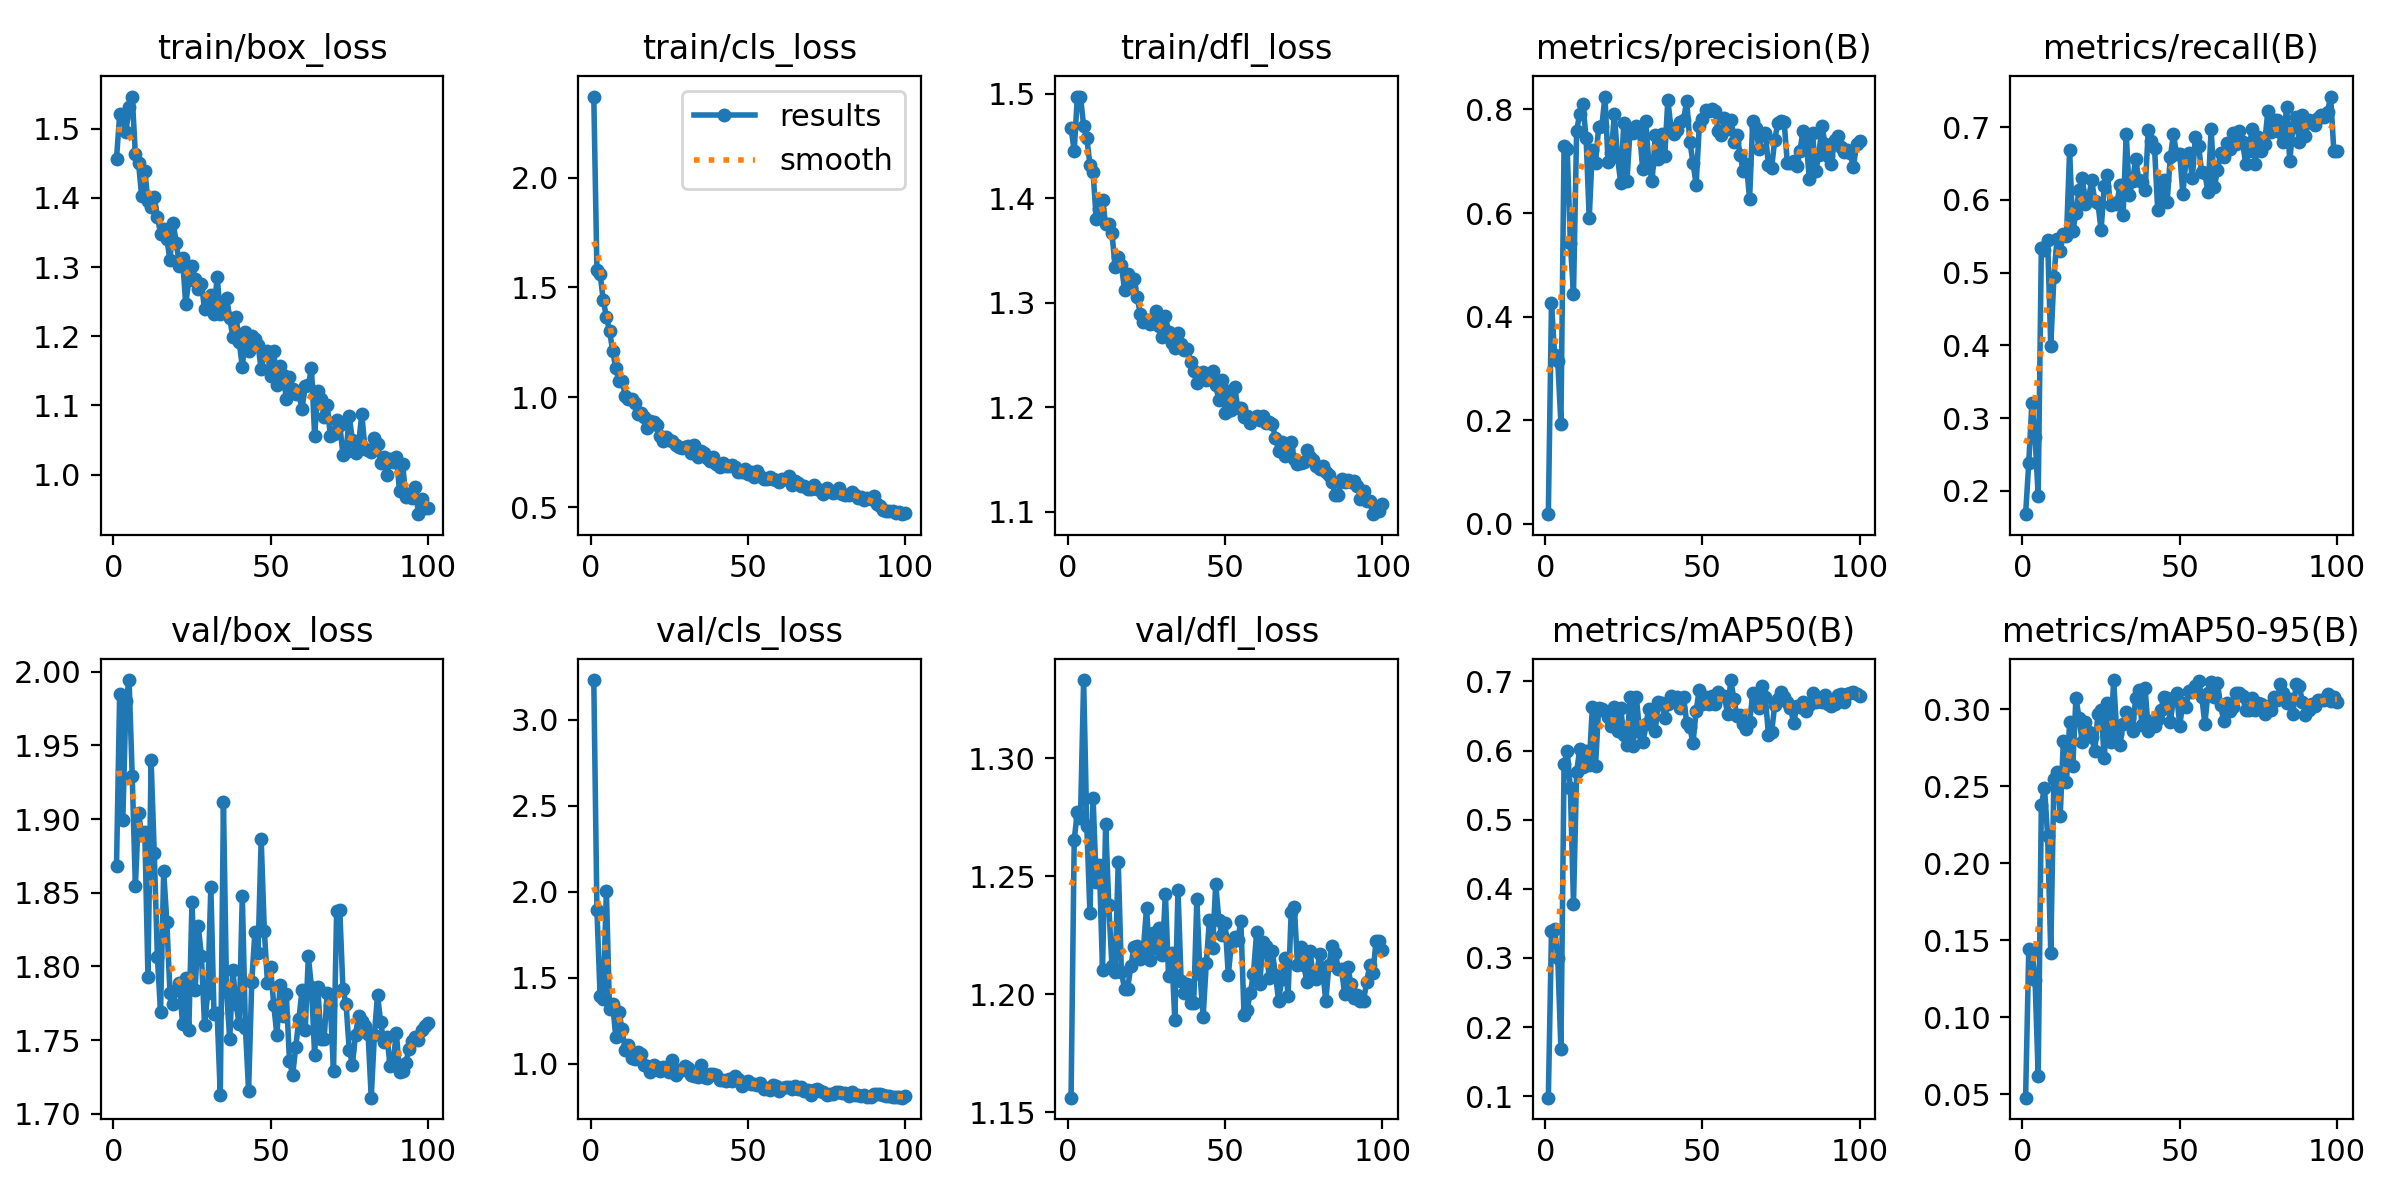

Values plotted in this chart, from the file beside it:
epoch, time, train/box_loss, train/cls_loss, train/dfl_loss, metrics/precision(B), metrics/recall(B), metrics/mAP50(B), metrics/mAP50-95(B), val/box_loss, val/cls_loss, val/dfl_loss, lr/pg0, lr/pg1, lr/pg2
1, 24.47, 1.457, 2.369, 1.467, 0.01894, 0.1679, 0.09796, 0.04769, 1.868, 3.231, 1.156, 0.0005467, 0.0005467, 0.0005467
2, 46.72, 1.521, 1.579, 1.445, 0.426, 0.2386, 0.3388, 0.144, 1.985, 1.892, 1.265, 0.001091, 0.001091, 0.001091
3, 67.39, 1.515, 1.563, 1.497, 0.3266, 0.3211, 0.3418, 0.1433, 1.899, 1.396, 1.277, 0.001625, 0.001625, 0.001625
4, 89.48, 1.496, 1.443, 1.497, 0.3143, 0.2741, 0.3, 0.1245, 1.98, 1.376, 1.275, 0.001617, 0.001617, 0.001617
5, 110, 1.532, 1.366, 1.469, 0.1936, 0.1934, 0.1681, 0.06192, 1.994, 2.007, 1.333, 0.001601, 0.001601, 0.001601
6, 132.1, 1.547, 1.303, 1.458, 0.7295, 0.534, 0.5804, 0.2377, 1.929, 1.319, 1.271, 0.001584, 0.001584, 0.001584
7, 152.8, 1.463, 1.213, 1.432, 0.7238, 0.5306, 0.5997, 0.2492, 1.854, 1.349, 1.234, 0.001568, 0.001568, 0.001568
8, 175, 1.451, 1.131, 1.425, 0.5428, 0.5445, 0.5456, 0.2177, 1.904, 1.153, 1.283, 0.001551, 0.001551, 0.001551
9, 195.4, 1.402, 1.074, 1.38, 0.4434, 0.3989, 0.3786, 0.1419, 1.89, 1.302, 1.248, 0.001535, 0.001535, 0.001535
10, 216.8, 1.439, 1.076, 1.39, 0.7589, 0.4944, 0.5693, 0.2548, 1.891, 1.2, 1.255, 0.001518, 0.001518, 0.001518
11, 237.9, 1.396, 1.007, 1.398, 0.7922, 0.5465, 0.6024, 0.2593, 1.793, 1.079, 1.21, 0.001502, 0.001502, 0.001502
12, 259.7, 1.387, 0.9922, 1.375, 0.8097, 0.5296, 0.5763, 0.2308, 1.94, 1.111, 1.272, 0.001485, 0.001485, 0.001485
13, 280.3, 1.401, 0.9918, 1.375, 0.7456, 0.5533, 0.5992, 0.2795, 1.877, 1.034, 1.238, 0.001469, 0.001469, 0.001469
14, 302.5, 1.373, 0.9733, 1.367, 0.59, 0.5501, 0.5796, 0.253, 1.806, 1.028, 1.212, 0.001452, 0.001452, 0.001452
15, 323.3, 1.349, 0.9251, 1.334, 0.7219, 0.6684, 0.6631, 0.2918, 1.769, 1.069, 1.209, 0.001436, 0.001436, 0.001436
16, 345.2, 1.355, 0.9286, 1.344, 0.6977, 0.5575, 0.577, 0.2633, 1.865, 1.056, 1.256, 0.001419, 0.001419, 0.001419
17, 366, 1.341, 0.9117, 1.336, 0.7661, 0.5819, 0.6618, 0.3076, 1.83, 0.9928, 1.209, 0.001403, 0.001403, 0.001403
18, 387.6, 1.31, 0.8615, 1.312, 0.7674, 0.6142, 0.6604, 0.2945, 1.782, 0.9897, 1.202, 0.001386, 0.001386, 0.001386
19, 408.6, 1.364, 0.8937, 1.327, 0.825, 0.6305, 0.6571, 0.2787, 1.775, 0.9515, 1.202, 0.00137, 0.00137, 0.00137
20, 429.7, 1.335, 0.8855, 1.315, 0.6985, 0.595, 0.6488, 0.2918, 1.784, 0.9908, 1.212, 0.001353, 0.001353, 0.001353
21, 451.1, 1.302, 0.8743, 1.322, 0.7154, 0.6016, 0.6361, 0.2854, 1.789, 0.9809, 1.22, 0.001337, 0.001337, 0.001337
22, 471.3, 1.313, 0.8255, 1.306, 0.791, 0.6268, 0.663, 0.2824, 1.761, 0.9563, 1.22, 0.00132, 0.00132, 0.00132
23, 493.1, 1.246, 0.8013, 1.289, 0.7075, 0.5987, 0.6279, 0.2728, 1.792, 0.9782, 1.215, 0.001304, 0.001304, 0.001304
24, 513.4, 1.281, 0.8196, 1.282, 0.6591, 0.5954, 0.6613, 0.2973, 1.757, 0.9695, 1.219, 0.001287, 0.001287, 0.001287
25, 535.2, 1.301, 0.8067, 1.283, 0.7744, 0.5584, 0.6222, 0.2999, 1.844, 0.9506, 1.237, 0.001271, 0.001271, 0.001271
26, 555.1, 1.283, 0.8, 1.28, 0.6615, 0.619, 0.6083, 0.2683, 1.784, 1.019, 1.215, 0.001254, 0.001254, 0.001254
27, 576.6, 1.268, 0.7808, 1.28, 0.7619, 0.6339, 0.6781, 0.3041, 1.827, 0.9321, 1.226, 0.001238, 0.001238, 0.001238
28, 596.6, 1.276, 0.7758, 1.292, 0.7555, 0.5923, 0.6068, 0.2788, 1.807, 0.9642, 1.22, 0.001221, 0.001221, 0.001221
29, 618.2, 1.239, 0.7679, 1.277, 0.7687, 0.5956, 0.677, 0.3191, 1.76, 0.9652, 1.228, 0.001205, 0.001205, 0.001205
30, 638.5, 1.248, 0.7726, 1.267, 0.7586, 0.5946, 0.6273, 0.2842, 1.782, 0.9858, 1.217, 0.001188, 0.001188, 0.001188
31, 659.9, 1.26, 0.7793, 1.287, 0.6844, 0.62, 0.6117, 0.2772, 1.854, 0.9781, 1.243, 0.001172, 0.001172, 0.001172
32, 679.7, 1.232, 0.7461, 1.272, 0.7776, 0.5792, 0.6383, 0.2907, 1.768, 0.9335, 1.208, 0.001155, 0.001155, 0.001155
33, 701.4, 1.286, 0.7812, 1.262, 0.6938, 0.6904, 0.6607, 0.2983, 1.768, 0.9298, 1.217, 0.001139, 0.001139, 0.001139
34, 721.5, 1.232, 0.7287, 1.257, 0.6619, 0.6066, 0.6466, 0.2947, 1.713, 0.9236, 1.189, 0.001122, 0.001122, 0.001122
35, 743.3, 1.24, 0.7536, 1.271, 0.7501, 0.626, 0.6289, 0.2863, 1.911, 0.9912, 1.244, 0.001106, 0.001106, 0.001106
36, 763.2, 1.255, 0.7474, 1.26, 0.7052, 0.6566, 0.6706, 0.3074, 1.782, 0.9206, 1.206, 0.001089, 0.001089, 0.001089
37, 784.8, 1.226, 0.7257, 1.255, 0.7536, 0.6267, 0.6694, 0.3125, 1.751, 0.9153, 1.201, 0.001073, 0.001073, 0.001073
38, 804.6, 1.198, 0.7085, 1.255, 0.7093, 0.6239, 0.6466, 0.2899, 1.797, 0.9379, 1.204, 0.001056, 0.001056, 0.001056
39, 825.9, 1.229, 0.7294, 1.243, 0.819, 0.6129, 0.6673, 0.3141, 1.775, 0.9382, 1.196, 0.00104, 0.00104, 0.00104
40, 845.9, 1.192, 0.6975, 1.235, 0.7634, 0.6959, 0.6793, 0.2861, 1.761, 0.9353, 1.196, 0.001023, 0.001023, 0.001023
41, 867.7, 1.156, 0.6804, 1.223, 0.7521, 0.6804, 0.673, 0.2927, 1.848, 0.9071, 1.24, 0.001007, 0.001007, 0.001007
42, 887.8, 1.206, 0.7006, 1.229, 0.7605, 0.6713, 0.678, 0.2895, 1.758, 0.9048, 1.209, 0.0009904, 0.0009904, 0.0009904
43, 909.6, 1.178, 0.6856, 1.234, 0.7751, 0.586, 0.6616, 0.2935, 1.716, 0.8982, 1.19, 0.0009739, 0.0009739, 0.0009739
44, 929.6, 1.201, 0.6885, 1.226, 0.7797, 0.6125, 0.6778, 0.2998, 1.789, 0.9103, 1.213, 0.0009574, 0.0009574, 0.0009574
45, 951.6, 1.196, 0.6936, 1.228, 0.8164, 0.6267, 0.6403, 0.308, 1.823, 0.8992, 1.231, 0.0009409, 0.0009409, 0.0009409
46, 971.9, 1.188, 0.6805, 1.234, 0.7375, 0.5969, 0.6337, 0.3077, 1.809, 0.9275, 1.22, 0.0009244, 0.0009244, 0.0009244
47, 993.7, 1.152, 0.6593, 1.221, 0.6975, 0.6584, 0.6104, 0.2919, 1.886, 0.9107, 1.247, 0.0009078, 0.0009078, 0.0009078
48, 1014, 1.176, 0.6594, 1.206, 0.6545, 0.6904, 0.6579, 0.3067, 1.824, 0.8721, 1.231, 0.0008913, 0.0008913, 0.0008913
49, 1036, 1.179, 0.6722, 1.226, 0.7686, 0.6625, 0.688, 0.3108, 1.789, 0.8966, 1.225, 0.0008748, 0.0008748, 0.0008748
50, 1056, 1.142, 0.6498, 1.195, 0.7816, 0.6636, 0.6671, 0.2895, 1.799, 0.8986, 1.23, 0.0008583, 0.0008583, 0.0008583
51, 1078, 1.179, 0.6619, 1.216, 0.7985, 0.608, 0.677, 0.3043, 1.774, 0.8835, 1.208, 0.0008418, 0.0008418, 0.0008418
52, 1098, 1.129, 0.6372, 1.197, 0.7968, 0.6555, 0.6676, 0.3018, 1.753, 0.8839, 1.222, 0.0008253, 0.0008253, 0.0008253
53, 1119, 1.157, 0.6646, 1.22, 0.8004, 0.6639, 0.6795, 0.3118, 1.788, 0.8776, 1.224, 0.0008088, 0.0008088, 0.0008088
54, 1140, 1.144, 0.6429, 1.2, 0.7968, 0.6299, 0.6676, 0.3115, 1.766, 0.8857, 1.223, 0.0007923, 0.0007923, 0.0007923
55, 1161, 1.11, 0.6272, 1.2, 0.7582, 0.6868, 0.6848, 0.3152, 1.781, 0.8537, 1.231, 0.0007758, 0.0007758, 0.0007758
56, 1181, 1.141, 0.63, 1.191, 0.7508, 0.6742, 0.6783, 0.3184, 1.736, 0.8571, 1.191, 0.0007593, 0.0007593, 0.0007593
57, 1203, 1.123, 0.6386, 1.192, 0.7827, 0.6376, 0.6788, 0.3084, 1.726, 0.85, 1.193, 0.0007428, 0.0007428, 0.0007428
58, 1222, 1.117, 0.6302, 1.185, 0.7633, 0.6365, 0.6526, 0.2906, 1.745, 0.8741, 1.201, 0.0007263, 0.0007263, 0.0007263
59, 1244, 1.116, 0.6211, 1.188, 0.7791, 0.6105, 0.702, 0.311, 1.765, 0.87, 1.209, 0.0007098, 0.0007098, 0.0007098
60, 1265, 1.096, 0.6127, 1.191, 0.7377, 0.6977, 0.6746, 0.3181, 1.784, 0.8438, 1.226, 0.0006933, 0.0006933, 0.0006933
... 40 more rows
